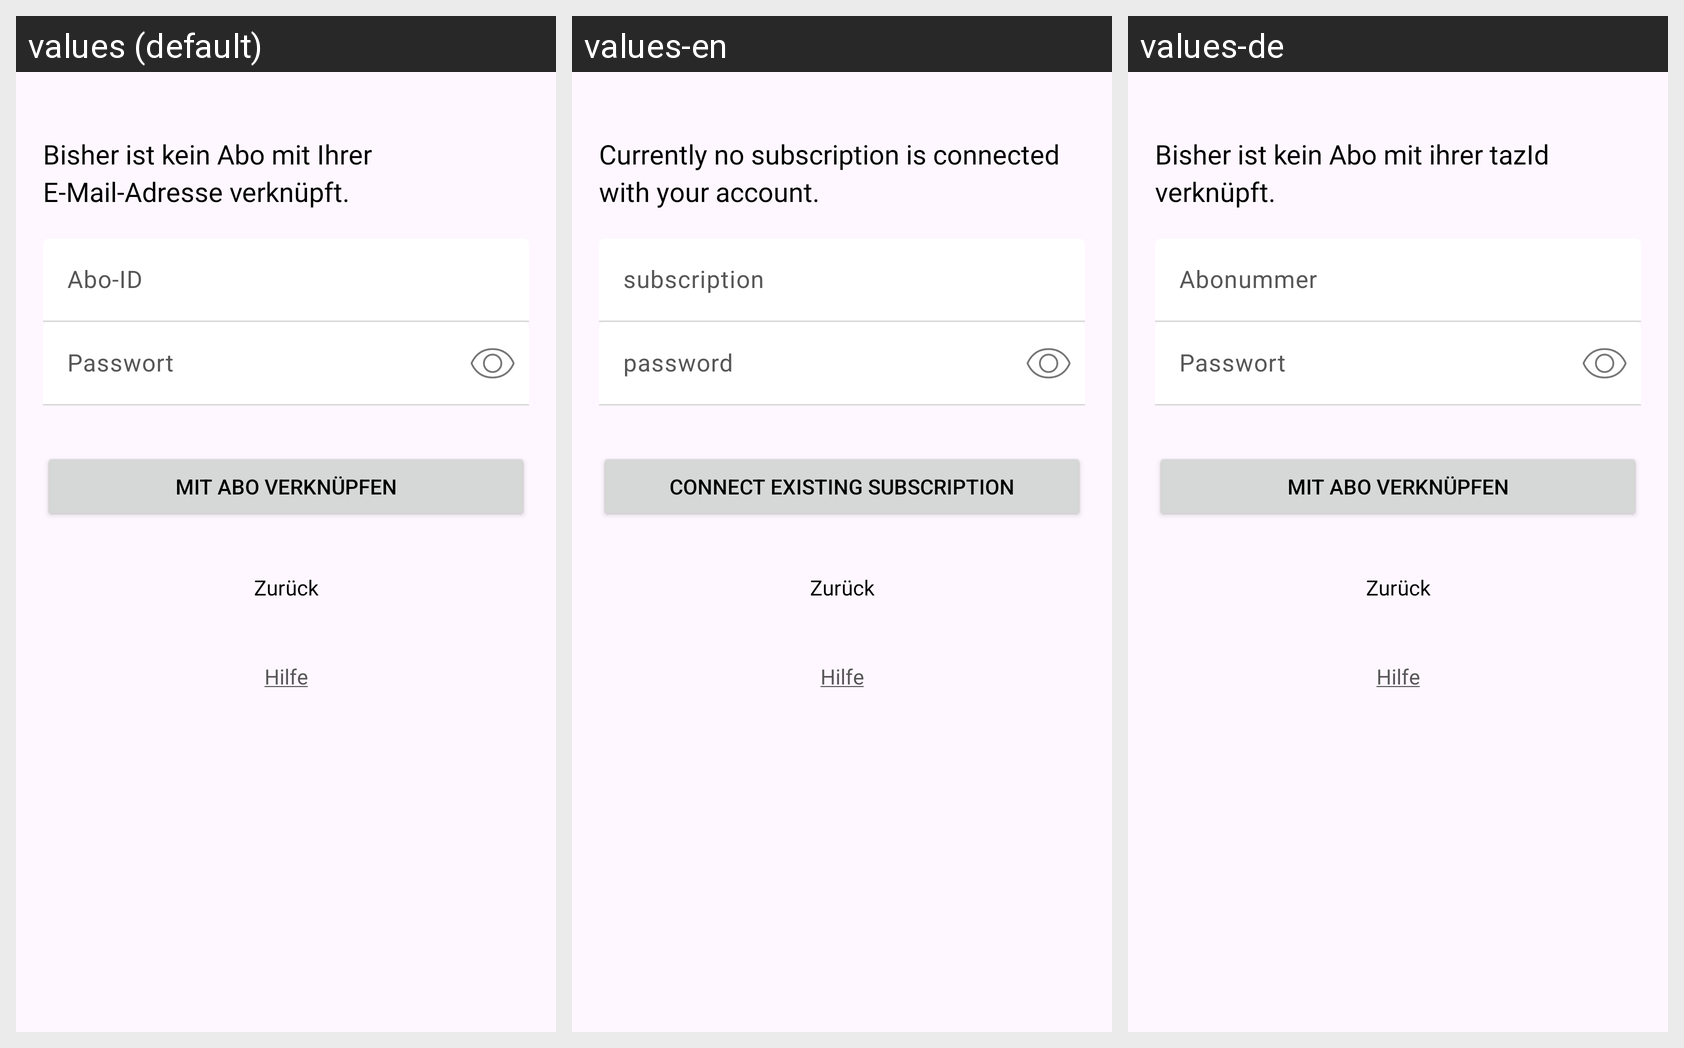

Locale-by-locale string values for the Android screen shown in this grid:
Android screen res/layout/fragment_login_missing_subscription.xml rendered under 3 locales, left to right: values (default), values-en, values-de. Device: Nexus 5 (rendered at 1080×1920; each locale shown at half size, 540×960, under a caption strip naming it); theme AppTheme.
Strings drawn on this screen, with the default value and each locale's value (text and hints the layout hard-codes, and strings that could not be matched under every locale, appear in the picture but are not listed):

fragment_login_missing_subscription_header
  values: Bisher ist kein Abo mit Ihrer E-Mail-Adresse verknüpft.
  values-en: Currently no subscription is connected with your account.
  values-de: Bisher ist kein Abo mit ihrer tazId verknüpft.

login_subscription_hint
  values: Abo-ID
  values-en: subscription
  values-de: Abonummer

login_password_hint
  values: Passwort
  values-en: password
  values-de: Passwort

fragment_login_missing_subscription_connect_subscription
  values: Mit Abo verknüpfen
  values-en: Connect existing subscription
  values-de: Mit Abo verknüpfen

back_button
  values: Zurück
  values-en: Zurück  [not translated; the default value is used]
  values-de: Zurück  [not translated; the default value is used]

login_help
  values: Hilfe
  values-en: Hilfe  [not translated; the default value is used]
  values-de: Hilfe  [not translated; the default value is used]
